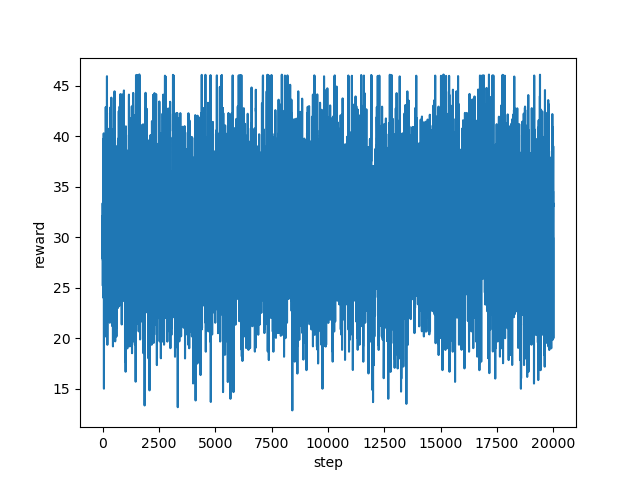

The data file committed next to this chart (first rows):
step, reward
0, 32.08
1, 29.14
2, 27.88
3, 32.21
4, 33.26
5, 33.38
6, 29.71
7, 31.91
8, 30.56
9, 31.26
10, 29.27
11, 27.53
12, 25.2
13, 27.41
14, 28.72
15, 25.33
16, 30.67
17, 31.06
18, 29.0
19, 28.36
20, 27.67
21, 33.33
22, 36.0
23, 31.33
24, 33.71
25, 35.04
26, 38.02
27, 39.71
28, 35.01
29, 34.7
30, 38.43
31, 36.82
32, 37.75
33, 37.1
34, 36.17
35, 36.88
36, 31.52
37, 29.33
38, 31.33
39, 26.54
40, 26.2
41, 24.0
42, 30.23
43, 37.21
44, 34.94
45, 29.89
46, 30.2
47, 29.6
48, 30.21
49, 35.39
50, 36.04
51, 39.03
52, 40.29
53, 37.01
54, 33.69
55, 34.1
56, 24.19
57, 25.01
58, 21.68
59, 26.75
... 19,940 more rows
